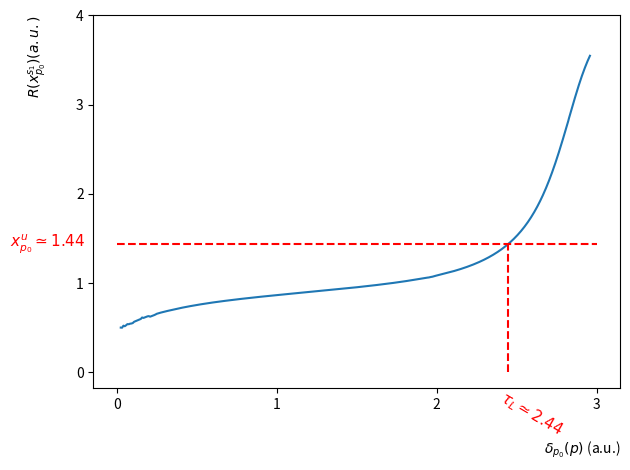

This figure's Python source:

"""
Goal : to  calculate the learning time of the system
"""
#%%
import numpy as np
import matplotlib.pyplot as plt
from scipy.integrate import solve_ivp
from scipy.integrate import odeint
from math import exp


#%%


xup0=1.44#1.83
xs1p0=0.62#0.36 #calculated on the 1D model
tmin=0
#parameters for the driving signal
tmax=2 #center of the signal
p0=4
pb=3.5
pmax=5
vect_sigma=np.linspace(0.01,2,500) #vector of durations


def F(t, y, sigma, pmax, pb, m):
    p=(pmax-pb)/(1-np.exp(-tmax**2/sigma**2))*(np.exp(-(t-tmax)**2/sigma**2)-1)+pmax
    dydt=p-(y**3-6*y**2+9*y+0.5)
    return dydt


vect_delta=[]
vect_Rxs1=[] #vector that contain the first return map of xs1p0
y0=[xs1p0]
for i in range(len(vect_sigma)):
    sigma=vect_sigma[i] #duration of the signal
    delta=2*np.sqrt(-sigma**2*np.log(1+(p0-pmax)/(pmax-pb)*(1-np.exp(-tmax**2/sigma**2))))
    vect_delta.append(delta)
    t_span = (0, tmax+delta/2)  # Intervalle de temps
    t_eval = np.linspace(t_span[0], t_span[1], 100)  # Points de temps où la solution est évaluée

    # Résoudre le système d'équations différentielles
    sol = solve_ivp(F, t_span, y0, args=(sigma, pmax, pb, tmax), t_eval=t_eval, method='RK45')
    Ry=sol.y[0]
    vect_Rxs1.append(Ry[-1])
    
indcross= np.where(np.diff(np.sign( np.array(vect_Rxs1)- xup0)))[0]
#plotting 
dpi=300 #dpi resoultion for graphics
plt.figure(1)
fig, ax = plt.subplots()
ax.plot(vect_delta,vect_Rxs1)
ax.plot([0,3], [xup0,xup0],linestyle='--',color='red')
plt.xlabel('$\delta_{p_0}(p)$ (a.u.)',labelpad=20,loc='right')
plt.ylabel(r'$R(x^{s_1}_{p_0}) (a.u.)$',labelpad=20,loc='top')
plt.plot([vect_delta[indcross[0]],vect_delta[indcross[0]]], [0,xup0],linestyle='--',color='red')
ax.text(ax.get_xlim()[0] - 0.05, xup0, fr'$x^u_{{p_0}} \simeq {xup0}$', ha='right', va='center',color='red',fontsize=11)
tau=round(vect_delta[indcross[0]],2)
ax.text(vect_delta[indcross[0]]+0.15, ax.get_ylim()[0]-0.003 , fr'$\tau_L \simeq {tau}$', ha='center', va='top',color='red',fontsize=11,rotation=-30)
plt.yticks([0,1,2,3,4]) 
plt.xticks([0,1,2,3])
plt.tight_layout()
plt.savefig('Fig4_NI_learning_duration.png', dpi=dpi)
plt.show()